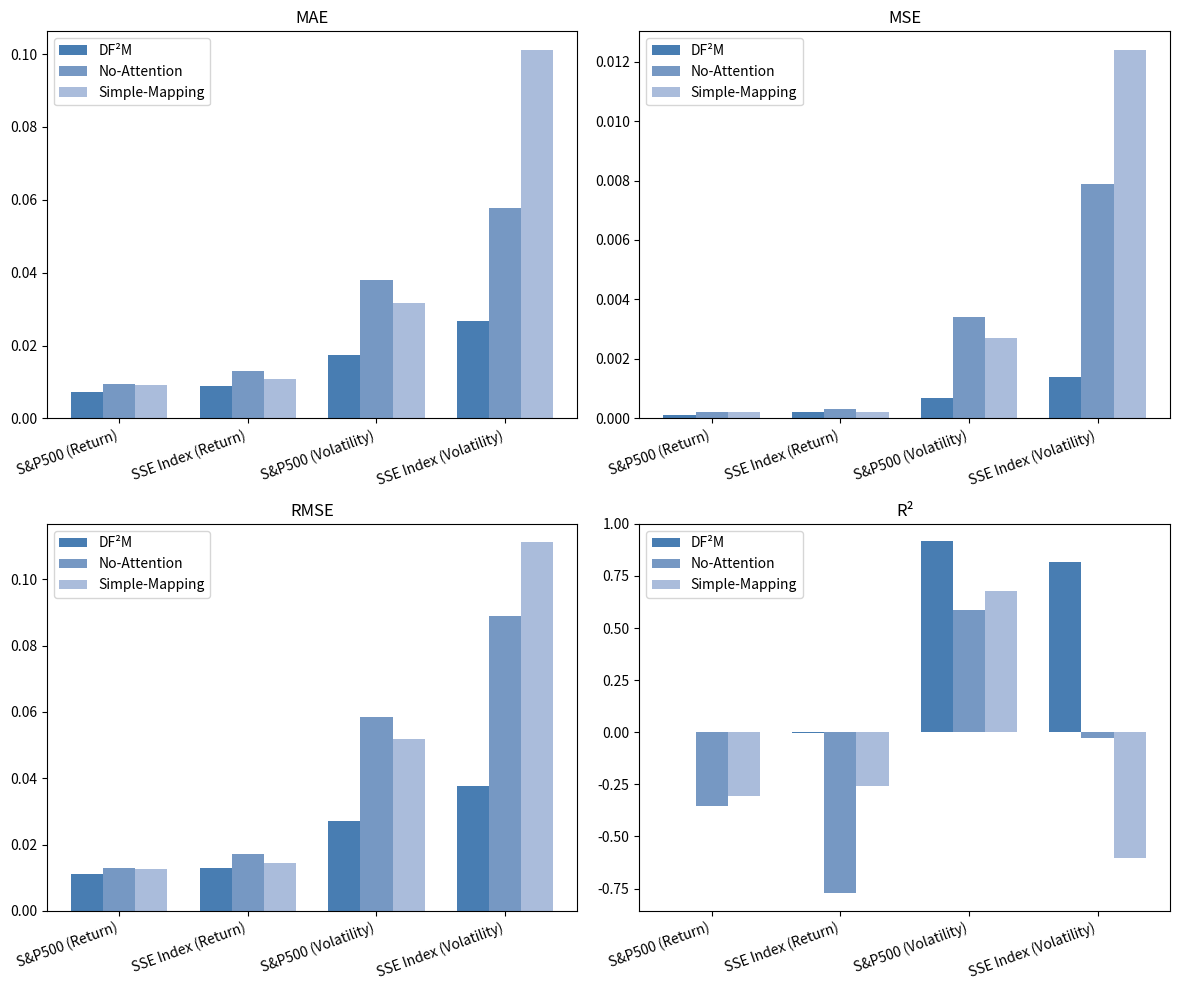

Recreate this plot in Python. (Note: this script raises an exception after producing the figure.)
import numpy as np
import matplotlib.pyplot as plt
import pandas as pd

# 数据表
metrics = ['MAE', 'MSE', 'RMSE', 'R²']
categories = ['S&P500 (Return)', 'SSE Index (Return)', 'S&P500 (Volatility)', 'SSE Index (Volatility)']
models = ['DF²M', 'No-Attention', 'Simple-Mapping']

data = {
    'S&P500 (Return)': [
        [0.0073, 0.0001, 0.0110, -0.0002],  # DF²M
        [0.0093, 0.0002, 0.0128, -0.3544],  # No-Attention
        [0.0091, 0.0002, 0.0126, -0.3049]   # Simple-Mapping
    ],
    'SSE Index (Return)': [
        [0.0090, 0.0002, 0.0130, -0.0020],   # DF²M
        [0.0131, 0.0003, 0.0173, -0.7728],  # No-Attention
        [0.0107, 0.0002, 0.0145, -0.2562]   # Simple-Mapping
    ],
    'S&P500 (Volatility)': [
        [0.0175, 0.0007, 0.0270, 0.9157],   # DF²M
        [0.0381, 0.0034, 0.0586, 0.5845],   # No-Attention
        [0.0316, 0.0027, 0.0517, 0.6767]    # Simple-Mapping
    ],
    'SSE Index (Volatility)': [
        [0.0266, 0.0014, 0.0378, 0.8147],   # DF²M
        [0.0577, 0.0079, 0.0890, -0.0275],  # No-Attention
        [0.1012, 0.0124, 0.1112, -0.6047]   # Simple-Mapping
    ]
}

# 创建图表
fig, axes = plt.subplots(2, 2, figsize=(12, 10))
axes = axes.flatten()
colors = ['#487DB2', '#7698C3', '#AABCDB']
x = np.arange(len(categories))
width = 0.25

# 遍历每个指标进行绘图
for i, metric in enumerate(metrics):
    ax = axes[i]
    for j, model in enumerate(models):
        values = [data[cat][j][i] for cat in categories]
        ax.bar(x + j * width, values, width, label=model, color=colors[j])

    ax.set_xticks(x + width)
    ax.set_xticklabels(categories, rotation=20, ha='right')
    ax.set_title(metric)
    ax.legend()

plt.tight_layout()
plt.savefig('results/df2m/compare-df2m.png')
plt.show()
